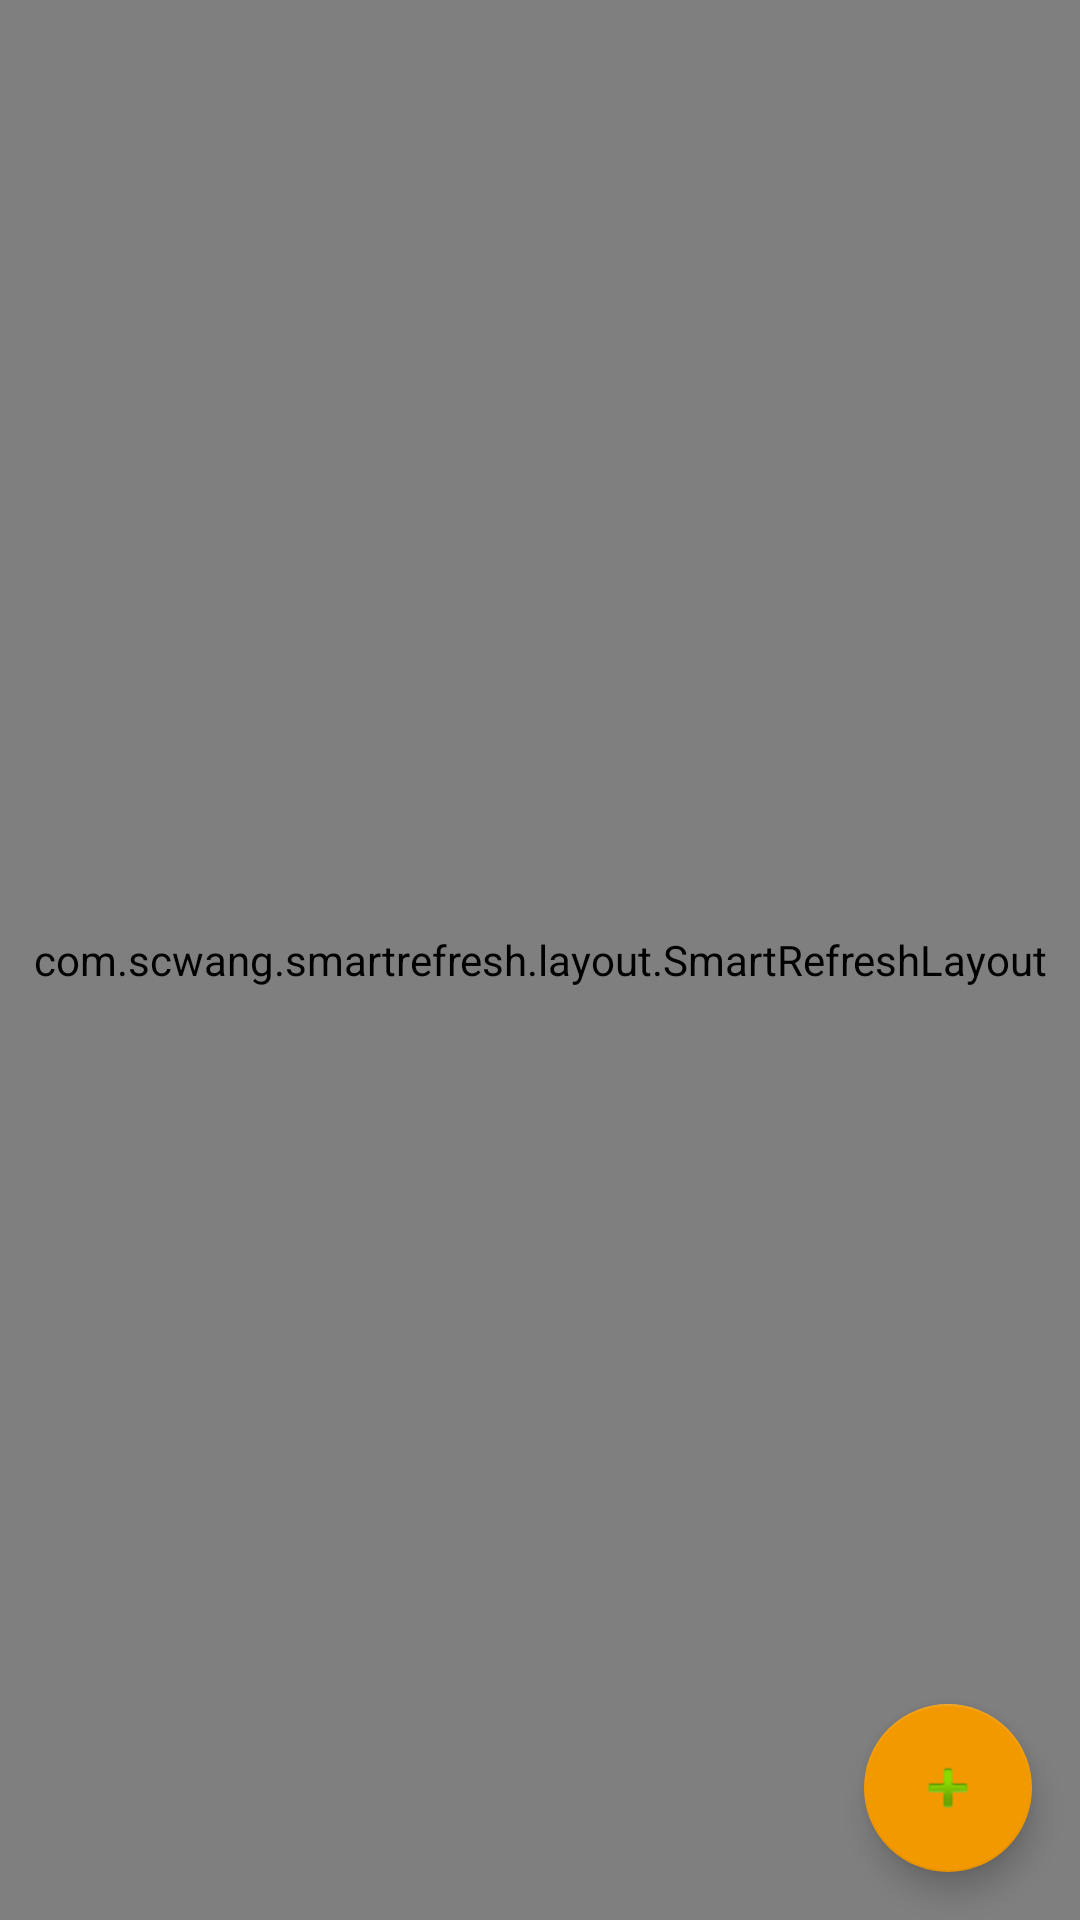

Here is an Android app screen rendered from its layout file. Give the layout XML and the strings, colors and styles it references.
<!-- AndroidManifest.xml: application theme AppTheme -->
<!-- res/layout/fragment_notice.xml -->
<FrameLayout xmlns:android="http://schemas.android.com/apk/res/android"
    xmlns:tools="http://schemas.android.com/tools"
    android:layout_width="match_parent"
    android:layout_height="match_parent"
    tools:context="com.fintech.sst.ui.fragment.order.OrderFragment">

    <com.scwang.smartrefresh.layout.SmartRefreshLayout
        android:id="@+id/refreshLayout"
        android:layout_width="match_parent"
        android:layout_height="match_parent">
        <android.support.v7.widget.RecyclerView
            android:id="@+id/recyclerView"
            android:layout_width="match_parent"
            android:layout_height="match_parent" />
    </com.scwang.smartrefresh.layout.SmartRefreshLayout>

    <android.support.design.widget.FloatingActionButton
        android:id="@+id/floatbutton"
        android:layout_width="wrap_content"
        android:layout_height="wrap_content"
        android:layout_gravity="bottom|right"
        android:layout_marginBottom="16dp"
        android:layout_marginRight="16dp"
        android:src="@android:drawable/ic_input_add" />
</FrameLayout>
<!-- resources referenced by this layout -->
<resources>
  <style name="AppTheme" parent="Theme.Design.Light.NoActionBar">
          
          <item name="colorPrimary">@color/colorPrimary</item>
          <item name="colorPrimaryDark">@color/colorPrimaryDark</item>
          <item name="colorAccent">@color/colorAccent</item>
      </style>
  <color name="colorPrimary">#277de5</color>
  <color name="colorPrimaryDark">#3d86dd</color>
  <color name="colorAccent">#f39900</color>
</resources>
